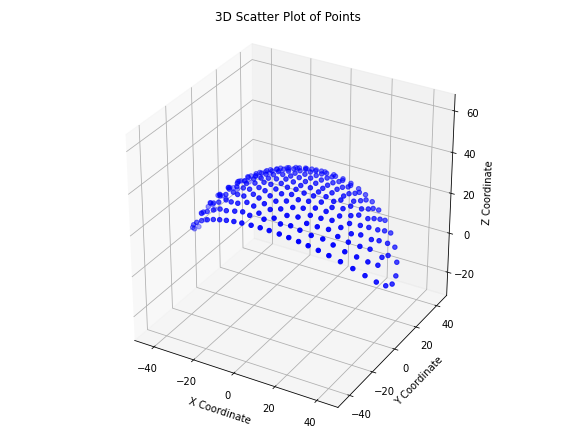

The file beside this chart, header and first rows:
x, y, z
-21.44, -24.75, 23.56
-17.49, -25.77, 24.9
-13.28, -26.59, 25.98
-9.043, -27.18, 26.76
-4.3, -27.56, 27.27
0.1431, -27.68, 27.42
4.402, -27.56, 27.27
8.992, -27.18, 26.77
13.19, -26.61, 26
17.38, -25.79, 24.93
21.34, -24.78, 23.6
-33.76, -19.65, 16.99
-29.49, -21.82, 19.75
-25.43, -23.46, 21.88
-20.47, -20.91, 26.32
-15.72, -21.85, 27.92
-11.53, -22.33, 29
-7.28, -23.66, 29.22
-3.761, -22.08, 30.48
-0.1527, -24.05, 29.61
3.694, -22.35, 30.35
7.432, -23.51, 29.27
11.61, -22.31, 28.99
15.76, -21.87, 27.89
20.55, -20.9, 26.29
25.4, -23.47, 21.89
29.49, -21.82, 19.75
33.77, -19.64, 16.99
-38.09, -16.8, 13.47
-33.48, -15.51, 19.52
-29.03, -17.53, 22.52
-24.84, -18.88, 24.85
-20.84, -16.32, 28.19
-16.68, -17.77, 29.44
-12.35, -17.51, 30.96
-8.027, -19.17, 31.25
-4.009, -17.22, 32.55
0.02198, -19.26, 31.92
4.037, -17.46, 32.46
7.995, -19.12, 31.28
12.32, -17.49, 30.97
16.7, -17.88, 29.38
20.85, -16.32, 28.19
24.9, -18.84, 24.83
29.07, -17.51, 22.5
33.49, -15.49, 19.52
38.09, -16.8, 13.47
-42, -13.34, 9.399
-37.41, -12.38, 16.55
-32.84, -11.29, 21.76
-28.94, -13.31, 24.32
-24.86, -13.94, 26.86
-20.24, -12.06, 29.88
-16.16, -13.68, 31.08
-12.06, -12.72, 32.61
-8.125, -14.67, 32.88
-4.011, -12.49, 34.03
0.02093, -14.58, 33.61
4.073, -12.79, 33.94
8.158, -14.58, 32.91
... 191 more rows
